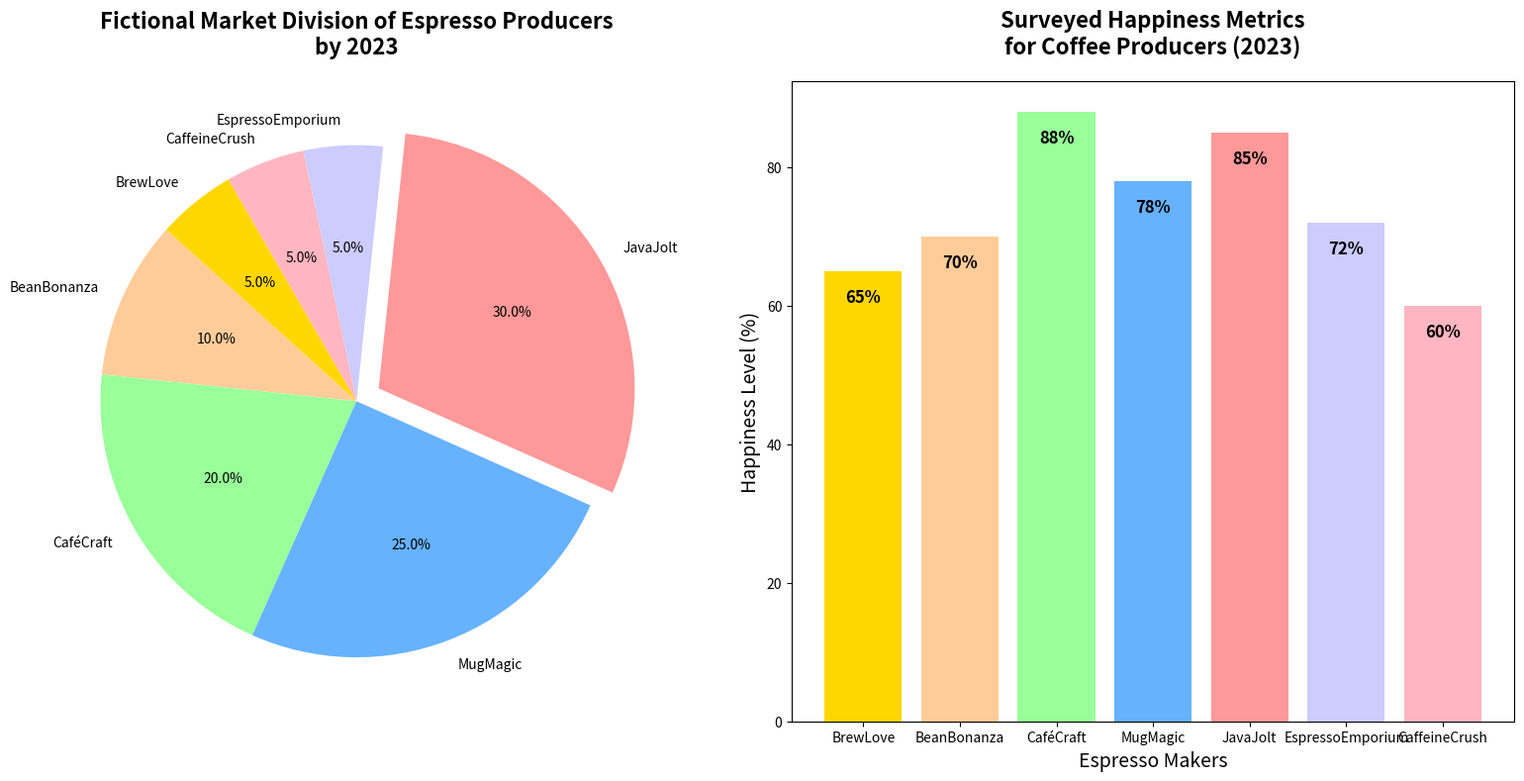

Python code for this plot:
import matplotlib.pyplot as plt

# Updated data with additional coffee brands and their percentages and satisfaction levels
coffee_brands_varied = ['BrewLove', 'BeanBonanza', 'CaféCraft', 'MugMagic', 'JavaJolt', 'EspressoEmporium', 'CaffeineCrush']
market_shares = [5, 10, 20, 25, 30, 5, 5]
customer_satisfaction = [65, 70, 88, 78, 85, 72, 60]
colors = ['#FFD700', '#FFCC99', '#99FF99', '#66B2FF', '#FF9999', '#CCCCFF', '#FFB6C1']

fig, axs = plt.subplots(1, 2, figsize=(16, 8))

# Updated pie chart to accommodate the new brands
axs[0].pie(
    market_shares, 
    explode=[0, 0, 0, 0, 0.1, 0, 0], 
    labels=coffee_brands_varied, 
    autopct='%1.1f%%', 
    startangle=120, 
    colors=colors, 
    wedgeprops={'edgecolor': 'none'},
    shadow=False
)

axs[0].set_title('Fictional Market Division of Espresso Producers\nby 2023', fontsize=16, fontweight='bold', pad=20)

# Updated bar chart to include new brands and satisfaction levels
axs[1].bar(coffee_brands_varied, customer_satisfaction, color=colors, edgecolor='none')

for bar in axs[1].patches:
    height = bar.get_height()
    axs[1].text(bar.get_x() + bar.get_width() / 2, height - 5, f'{height}%', 
                ha='center', va='bottom', fontsize=12, fontweight='bold')

axs[1].set_title('Surveyed Happiness Metrics\nfor Coffee Producers (2023)', fontsize=16, fontweight='bold', pad=20)
axs[1].set_xlabel('Espresso Makers', fontsize=14)
axs[1].set_ylabel('Happiness Level (%)', fontsize=14)

plt.tight_layout()

plt.show()
